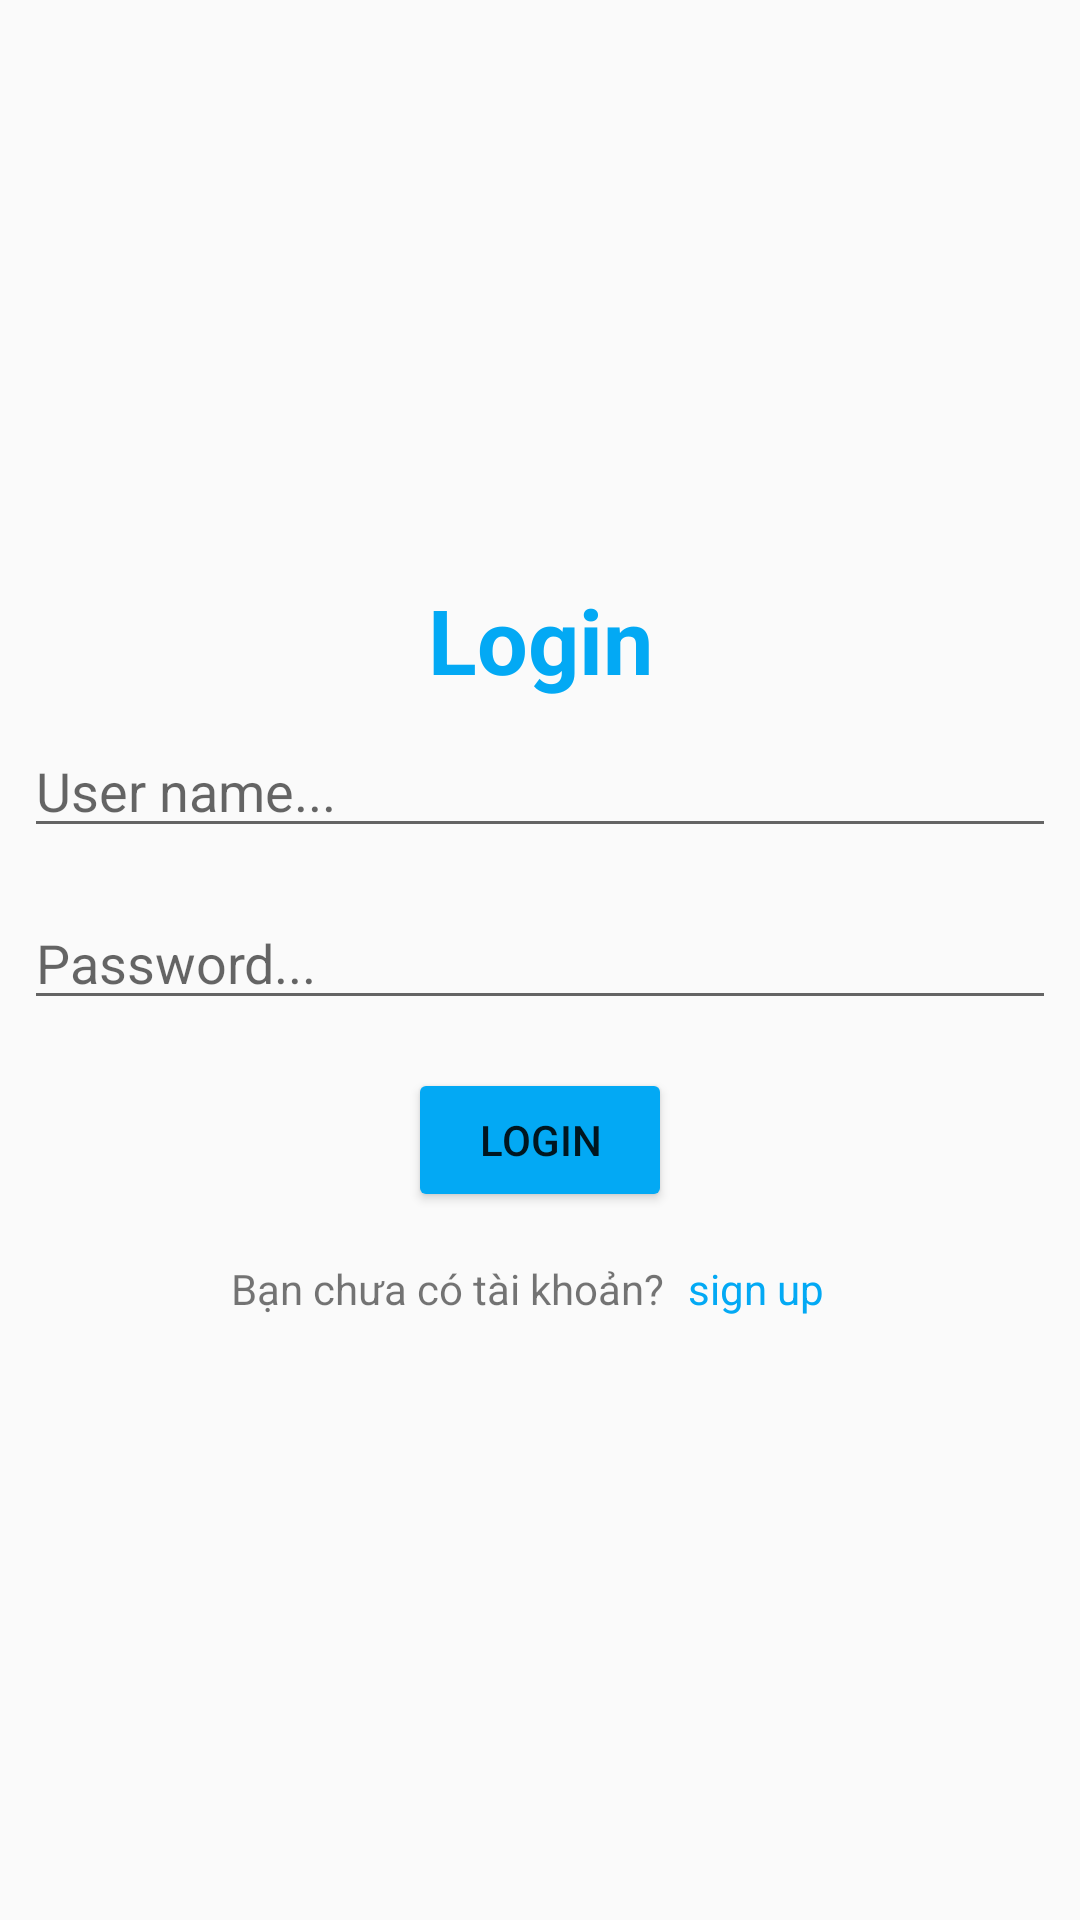

Here is an Android app screen rendered from its layout file. Give the layout XML and the strings, colors and styles it references.
<!-- AndroidManifest.xml: application theme Theme.NoteApp -->
<!-- res/layout/activity_login.xml -->
<?xml version="1.0" encoding="utf-8"?>
<layout>

    <androidx.constraintlayout.widget.ConstraintLayout
        xmlns:android="http://schemas.android.com/apk/res/android"
        xmlns:app="http://schemas.android.com/apk/res-auto"
        xmlns:tools="http://schemas.android.com/tools"
        android:layout_width="match_parent"
        android:layout_height="match_parent"
        tools:context=".activity.LoginActivity"
        tools:ignore="RedundantNamespace">

        <LinearLayout
            android:layout_width="match_parent"
            android:layout_height="match_parent"
            android:orientation="vertical"
            android:gravity="center"
            app:layout_constraintBottom_toBottomOf="parent"
            app:layout_constraintEnd_toEndOf="parent"
            app:layout_constraintStart_toStartOf="parent"
            app:layout_constraintTop_toTopOf="parent"
            tools:ignore="MissingConstraints">
            <TextView
                android:layout_width="match_parent"
                android:layout_height="wrap_content"
                android:text="@string/textview_login"
                android:textSize="30sp"
                android:textStyle="bold"
                android:textColor="@color/blue"
                android:gravity="center"
                android:layout_gravity="top"/>

            <EditText
                android:layout_margin="8dp"
                android:id="@+id/editText_username"
                android:layout_width="match_parent"
                android:layout_height="wrap_content"
                android:hint="@string/hint_username"
                android:inputType="textPersonName"
                tools:ignore="MissingConstraints" />

            <EditText
                android:id="@+id/editText_password"
                android:layout_margin="8dp"
                android:layout_width="match_parent"
                android:layout_height="wrap_content"
                android:hint="@string/hint_password"
                android:inputType="textPassword"
                tools:ignore="MissingConstraints" />

            <Button
                android:id="@+id/btn_login"
                android:layout_margin="8dp"
                android:layout_width="wrap_content"
                android:layout_height="wrap_content"
                android:backgroundTint="@color/blue"
                android:layout_gravity="center"
                android:text="@string/button_login"
                tools:ignore="MissingConstraints" />


            <LinearLayout
                android:layout_width="match_parent"
                android:layout_height="wrap_content"
                android:orientation="horizontal"
                android:gravity="center">
                <TextView
                    android:id="@+id/textView2"
                    android:layout_width="wrap_content"
                    android:layout_height="wrap_content"
                    android:text="@string/textview_asforanaccount"
                    tools:ignore="MissingConstraints" />
                <TextView
                    android:id="@+id/tv_move_register"
                    android:layout_width="wrap_content"
                    android:layout_height="wrap_content"
                    android:textColor="@color/blue"
                    android:layout_margin="8dp"
                    android:text="@string/textview_register"
                    tools:ignore="MissingConstraints" />
            </LinearLayout>

        </LinearLayout>

    </androidx.constraintlayout.widget.ConstraintLayout>
</layout>
<!-- resources referenced by this layout -->
<resources>
  <color name="blue">#03A9F4</color>
  <string name="button_login">Login</string>
  <string name="hint_password">Password...</string>
  <string name="hint_username">User name...</string>
  <string name="textview_asforanaccount">Bạn chưa có tài khoản?</string>
  
      //text error
  <string name="textview_login">Login</string>
  <string name="textview_register">sign up</string>
  <style name="Theme.NoteApp" parent="Base.Theme.NoteApp" />
  <style name="Base.Theme.NoteApp" parent="Theme.AppCompat.DayNight.NoActionBar">
          
          
      </style>
</resources>
